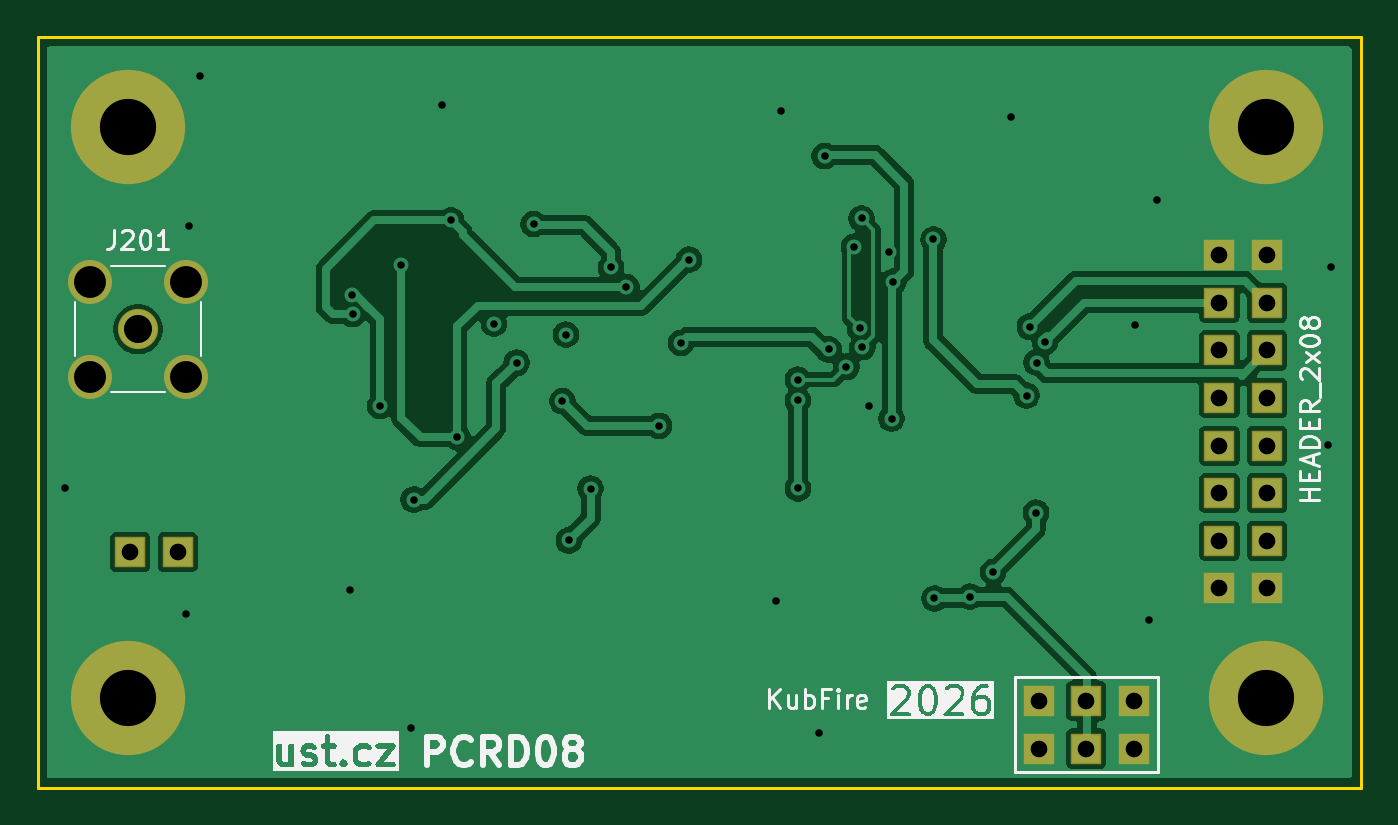
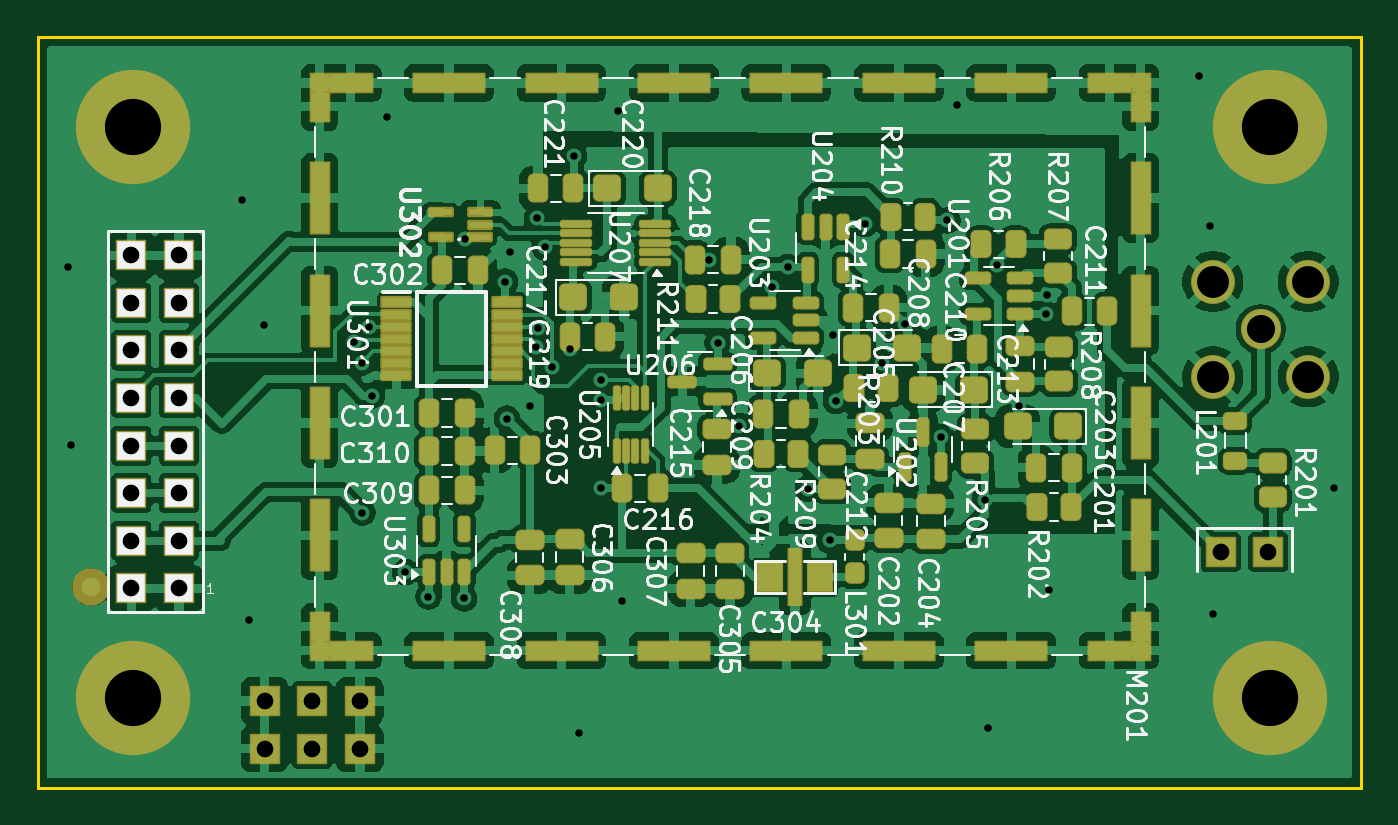
Circuit board: 10 layer files. Board 70.6 x 40.1 mm.
- bottom_copper: PCRD08A-B_Cu.gbr (254409 bytes)
- bottom_mask: PCRD08A-B_Mask.gbr (10804 bytes)
- paste: PCRD08A-B_Paste.gbr (8842 bytes)
- bottom_silk: PCRD08A-B_Silkscreen.gbr (142234 bytes)
- outline: PCRD08A-Edge_Cuts.gbr (693 bytes)
- top_copper: PCRD08A-F_Cu.gbr (72790 bytes)
- top_mask: PCRD08A-F_Mask.gbr (2294 bytes)
- top_silk: PCRD08A-F_Silkscreen.gbr (35495 bytes)
- drill: PCRD08A-NPTH_drill.drl (374 bytes)
- drill: PCRD08A-PTH_drill.drl (1839 bytes)

=== bottom_copper: PCRD08A-B_Cu.gbr (254409 bytes, source omitted) ===
=== bottom_mask: PCRD08A-B_Mask.gbr (10804 bytes, source omitted) ===
=== paste: PCRD08A-B_Paste.gbr (8842 bytes, source omitted) ===
=== bottom_silk: PCRD08A-B_Silkscreen.gbr (142234 bytes, source omitted) ===
=== outline: PCRD08A-Edge_Cuts.gbr ===
%TF.GenerationSoftware,KiCad,Pcbnew,10.0.5-unknown-202607221313~667fa36054~ubuntu25.10.1*%
%TF.CreationDate,2026-08-12T15:14:12+00:00*%
%TF.ProjectId,PCRD08,50435244-3038-42e6-9b69-6361645f7063,rev?*%
%TF.SameCoordinates,PX66dd020PY81342c0*%
%TF.FileFunction,Profile,NP*%
%FSLAX46Y46*%
G04 Gerber Fmt 4.6, Leading zero omitted, Abs format (unit mm)*
G04 Created by KiCad (PCBNEW 10.0.5-unknown-202607221313~667fa36054~ubuntu25.10.1) date 2026-08-12 15:14:12*
%MOMM*%
%LPD*%
G01*
G04 APERTURE LIST*
%TA.AperFunction,Profile*%
%ADD10C,0.150000*%
%TD*%
G04 APERTURE END LIST*
D10*
X5330000Y45430000D02*
X75950000Y45430000D01*
X75950000Y5370000D01*
X5330000Y5370000D01*
X5330000Y45430000D01*
M02*

=== top_copper: PCRD08A-F_Cu.gbr (72790 bytes, source omitted) ===
=== top_mask: PCRD08A-F_Mask.gbr (2294 bytes, source withheld) ===
=== top_silk: PCRD08A-F_Silkscreen.gbr (35495 bytes, source omitted) ===
=== drill: PCRD08A-NPTH_drill.drl ===
M48
; DRILL file KiCad 10.0.5-unknown-202607221313~667fa36054~ubuntu25.10.1 date 2026-08-12T15:14:13
; FORMAT={3:3/ absolute / metric / suppress leading zeros}
; #@! TF.CreationDate,2026-08-12T15:14:13+00:00
; #@! TF.GenerationSoftware,Kicad,Pcbnew,10.0.5-unknown-202607221313~667fa36054~ubuntu25.10.1
; #@! TF.FileFunction,NonPlated,1,2,NPTH
FMAT,2
METRIC,TZ
%
G90
G05
M30

=== drill: PCRD08A-PTH_drill.drl ===
M48
; DRILL file KiCad 10.0.5-unknown-202607221313~667fa36054~ubuntu25.10.1 date 2026-08-12T15:14:13
; FORMAT={3:3/ absolute / metric / suppress leading zeros}
; #@! TF.CreationDate,2026-08-12T15:14:13+00:00
; #@! TF.GenerationSoftware,Kicad,Pcbnew,10.0.5-unknown-202607221313~667fa36054~ubuntu25.10.1
; #@! TF.FileFunction,Plated,1,2,PTH
FMAT,2
METRIC,TZ
; #@! TA.AperFunction,Plated,PTH,ViaDrill
T1C0.400
; #@! TA.AperFunction,Plated,PTH,ComponentDrill
T2C0.889
; #@! TA.AperFunction,Plated,PTH,ComponentDrill
T3C1.500
; #@! TA.AperFunction,Plated,PTH,ComponentDrill
T4C1.700
; #@! TA.AperFunction,Plated,PTH,ComponentDrill
T5C3.000
%
G90
G05
T1
X6790Y21380
X13240Y14630
X13390Y35330
X13990Y43330
X21990Y15930
X22100Y31644
X22153Y30642
X23600Y25744
X24740Y33280
X25240Y8580
X25400Y20744
X26890Y41780
X27400Y35644
X27740Y24080
X29685Y30135
X30900Y28044
X31800Y35444
X33340Y25993
X33525Y29545
X33679Y18569
X34840Y21330
X35930Y33142
X36753Y32080
X38500Y24680
X39663Y29106
X40100Y33544
X44740Y15330
X44990Y41480
X45900Y27144
X45900Y26044
X45900Y21344
X47040Y8280
X47337Y39072
X47550Y28754
X48490Y27830
X48890Y34230
X49218Y29885
X49300Y35744
X49340Y28880
X49690Y25730
X50740Y33980
X50901Y25069
X51001Y32369
X53140Y34630
X53188Y15466
X55088Y15566
X56328Y16876
X57290Y41180
X58108Y26296
X58278Y29966
X58618Y20046
X58638Y28056
X59088Y29152
X63890Y30080
X64640Y14330
X65040Y36730
X74190Y23630
X74340Y33130
T2
X10270Y17930
X12810Y17930
X58750Y10000
X58750Y7460
X61290Y10000
X61290Y7460
X63830Y10000
X63830Y7460
X68400Y33780
X68400Y31240
X68400Y28700
X68400Y26160
X68400Y23620
X68400Y21080
X68400Y18540
X68400Y16000
X70940Y33780
X70940Y31240
X70940Y28700
X70940Y26160
X70940Y23620
X70940Y21080
X70940Y18540
X70940Y16000
T3
X10690Y29830
T4
X8150Y32370
X8150Y27290
X13230Y32370
X13230Y27290
T5
X10160Y40640
X10160Y10160
X70860Y40640
X70860Y10160
M30
